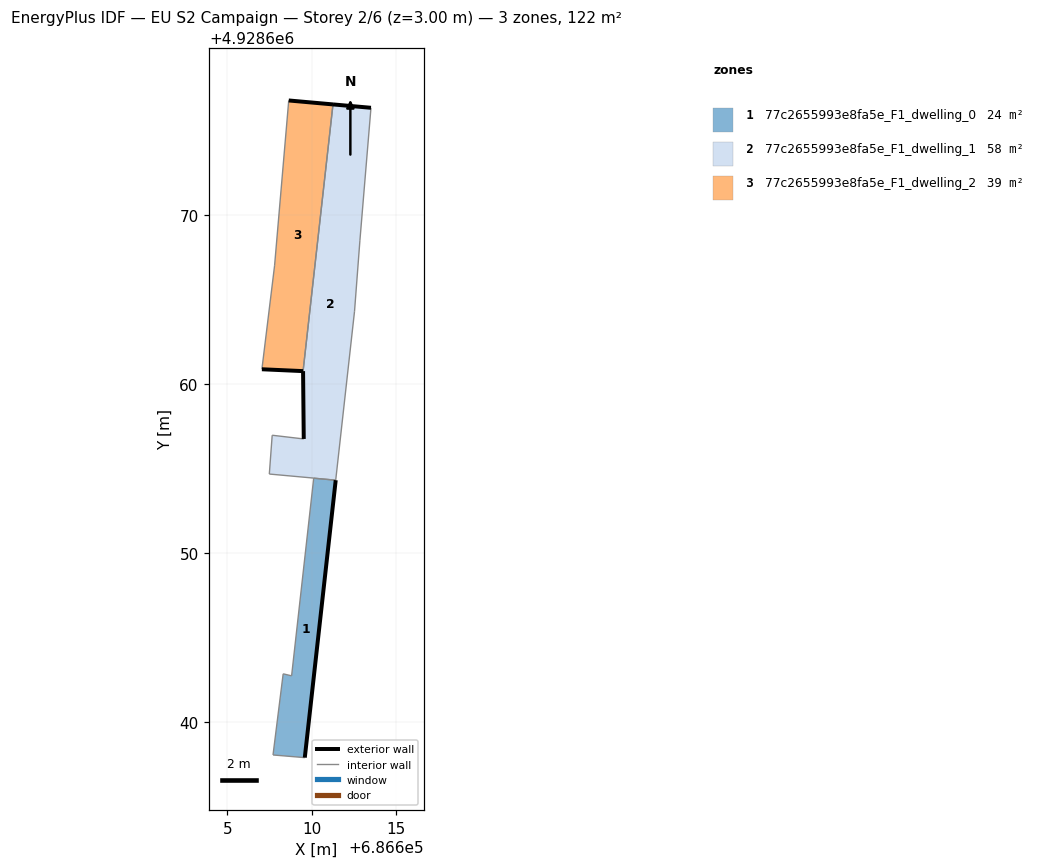
=== STOREY PLAN SPEC (per zone: floor XY polygon, exterior-wall plan segments, windows/doors) ===
zone 1: 77c2655993e8fa5e_F1_dwelling_0  (24.3 m²)
  floor: (686609.58, 4928637.87) (686611.42, 4928654.31) (686610.11, 4928654.43) (686608.80, 4928642.72) (686608.30, 4928642.84) (686607.70, 4928638.03)
  exterior wall: (686611.42, 4928654.31) – (686609.58, 4928637.87)  [16.5 m]
  interior walls: 5
zone 2: 77c2655993e8fa5e_F1_dwelling_1  (58.2 m²)
  floor: (686611.42, 4928654.31) (686612.53, 4928664.33) (686612.85, 4928668.54) (686613.51, 4928676.38) (686611.25, 4928676.58) (686609.48, 4928660.78) (686609.52, 4928656.75) (686607.65, 4928656.97) (686607.48, 4928654.67) (686610.11, 4928654.43)
  exterior wall: (686609.52, 4928656.75) – (686609.48, 4928660.78)  [4.0 m]
  exterior wall: (686611.26, 4928676.58) – (686613.51, 4928676.38)  [2.3 m]
  interior walls: 9
zone 3: 77c2655993e8fa5e_F1_dwelling_2  (39.4 m²)
  floor: (686609.48, 4928660.78) (686611.25, 4928676.58) (686608.63, 4928676.82) (686607.79, 4928667.01) (686607.04, 4928660.88)
  exterior wall: (686608.63, 4928676.82) – (686611.26, 4928676.58)  [2.6 m]
  exterior wall: (686609.48, 4928660.78) – (686607.04, 4928660.88)  [2.4 m]
  interior walls: 3

=== DERIVED (storey summary) ===
Building: EU S2 Campaign
Storey: 2 of 6  (floor level z = 3.00 m)
Storey gross floor area: 121.9 m²
Zones on this storey: 3
  - 77c2655993e8fa5e_F1_dwelling_0: floor 24.3 m²; exterior wall 16.5 m (49.6 m²); WWR 0.0%
  - 77c2655993e8fa5e_F1_dwelling_1: floor 58.2 m²; exterior wall 6.3 m (18.8 m²); WWR 0.0%
  - 77c2655993e8fa5e_F1_dwelling_2: floor 39.4 m²; exterior wall 5.1 m (15.2 m²); WWR 0.0%
Zone adjacency (shared interzone walls):
  - 77c2655993e8fa5e_F1_dwelling_0 ↔ 77c2655993e8fa5e_F1_dwelling_1
  - 77c2655993e8fa5e_F1_dwelling_1 ↔ 77c2655993e8fa5e_F1_dwelling_2